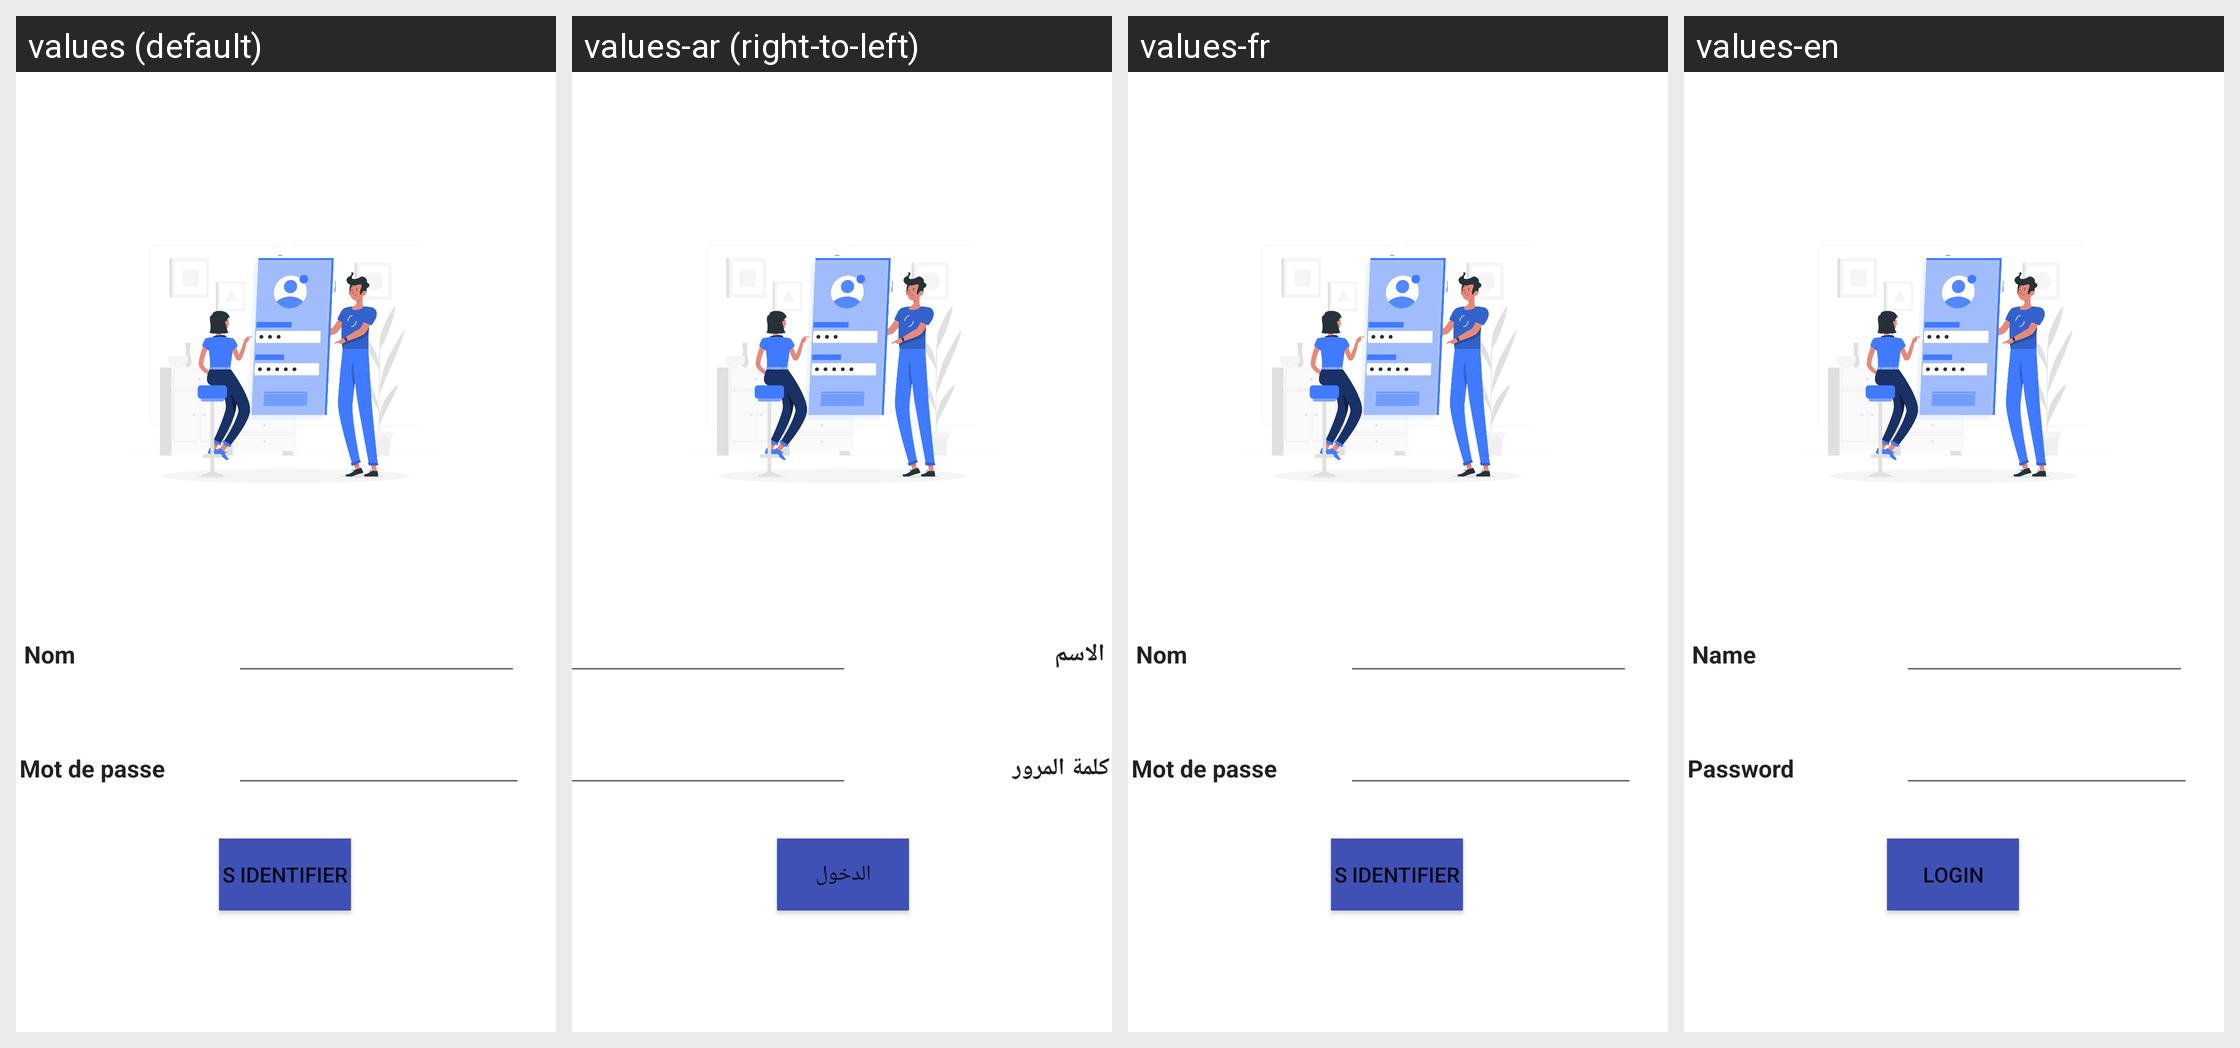

Translations of the strings shown on this Android screen, per locale in the grid:
Android screen res/layout/activity_main.xml rendered under 4 locales, left to right: values (default), values-ar (right-to-left), values-fr, values-en. Device: Nexus 5 (rendered at 1080×1920; each locale shown at half size, 540×960, under a caption strip naming it); theme Theme.Mytp2.
Strings drawn on this screen, with the default value and each locale's value (text and hints the layout hard-codes appear in the picture but are not listed):

nom
  values: Nom
  values-ar: الاسم
  values-fr: Nom
  values-en: Name

mdp
  values: Mot de passe
  values-ar: كلمة المرور
  values-fr: Mot de passe
  values-en: Password

identifier
  values: S identifier
  values-ar: الدخول
  values-fr: S identifier
  values-en: Login
